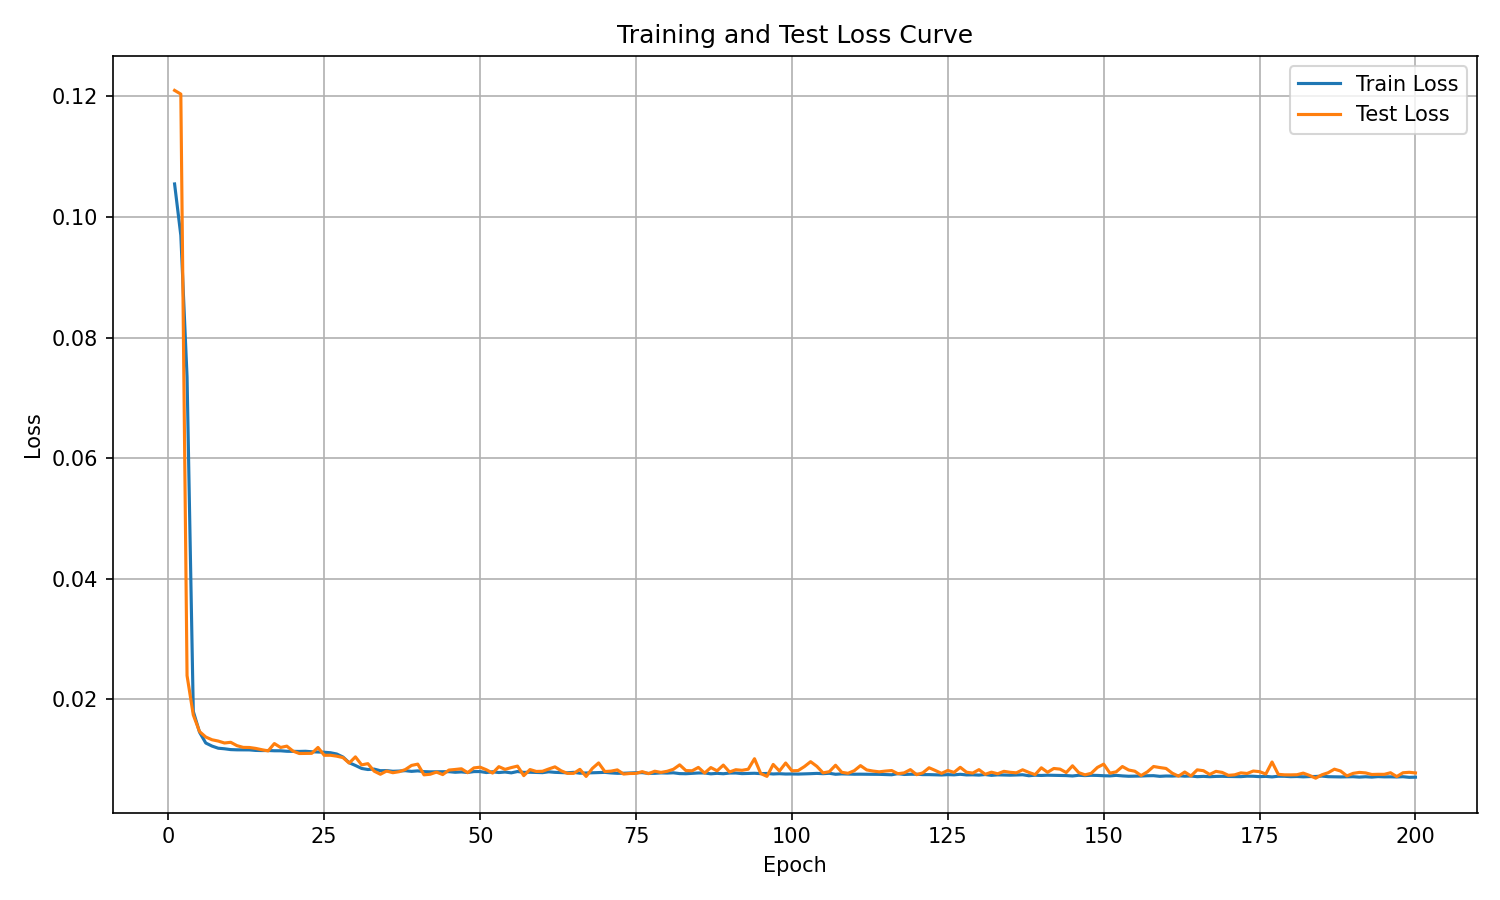

The table this chart was drawn from, first rows:
epoch, train_loss, test_loss
1, 0.1055, 0.121
2, 0.09696, 0.1204
3, 0.07349, 0.02394
4, 0.01802, 0.01742
5, 0.01456, 0.01467
6, 0.01277, 0.01376
7, 0.01226, 0.01331
8, 0.0119, 0.01309
9, 0.01181, 0.01277
10, 0.01167, 0.01288
11, 0.01164, 0.01233
12, 0.01163, 0.01204
13, 0.01162, 0.01202
14, 0.01154, 0.01187
15, 0.01151, 0.01165
16, 0.01152, 0.01146
17, 0.01148, 0.01267
18, 0.01148, 0.01203
19, 0.0114, 0.01225
20, 0.01138, 0.01142
21, 0.01137, 0.01103
22, 0.0114, 0.01104
23, 0.01132, 0.01105
24, 0.01128, 0.01203
25, 0.01123, 0.01073
26, 0.01115, 0.01074
27, 0.01095, 0.01059
28, 0.01045, 0.01035
29, 0.009499, 0.00944
30, 0.009042, 0.01047
31, 0.008547, 0.009141
32, 0.008372, 0.009345
33, 0.008438, 0.008101
34, 0.008175, 0.007584
35, 0.008192, 0.00812
36, 0.008081, 0.00784
37, 0.008116, 0.008006
38, 0.008177, 0.008361
39, 0.008064, 0.00905
40, 0.008146, 0.009266
41, 0.008022, 0.007488
42, 0.007986, 0.007586
43, 0.007989, 0.007946
44, 0.007988, 0.00753
45, 0.008014, 0.008281
46, 0.007915, 0.008378
47, 0.007973, 0.008494
48, 0.007878, 0.007847
49, 0.008026, 0.008637
50, 0.008032, 0.008755
51, 0.007868, 0.00833
52, 0.007997, 0.00778
53, 0.007872, 0.008845
54, 0.007953, 0.008396
55, 0.007818, 0.008693
56, 0.00804, 0.008941
57, 0.007894, 0.007353
58, 0.007918, 0.008364
59, 0.007889, 0.008052
60, 0.007853, 0.008079
... 140 more rows
